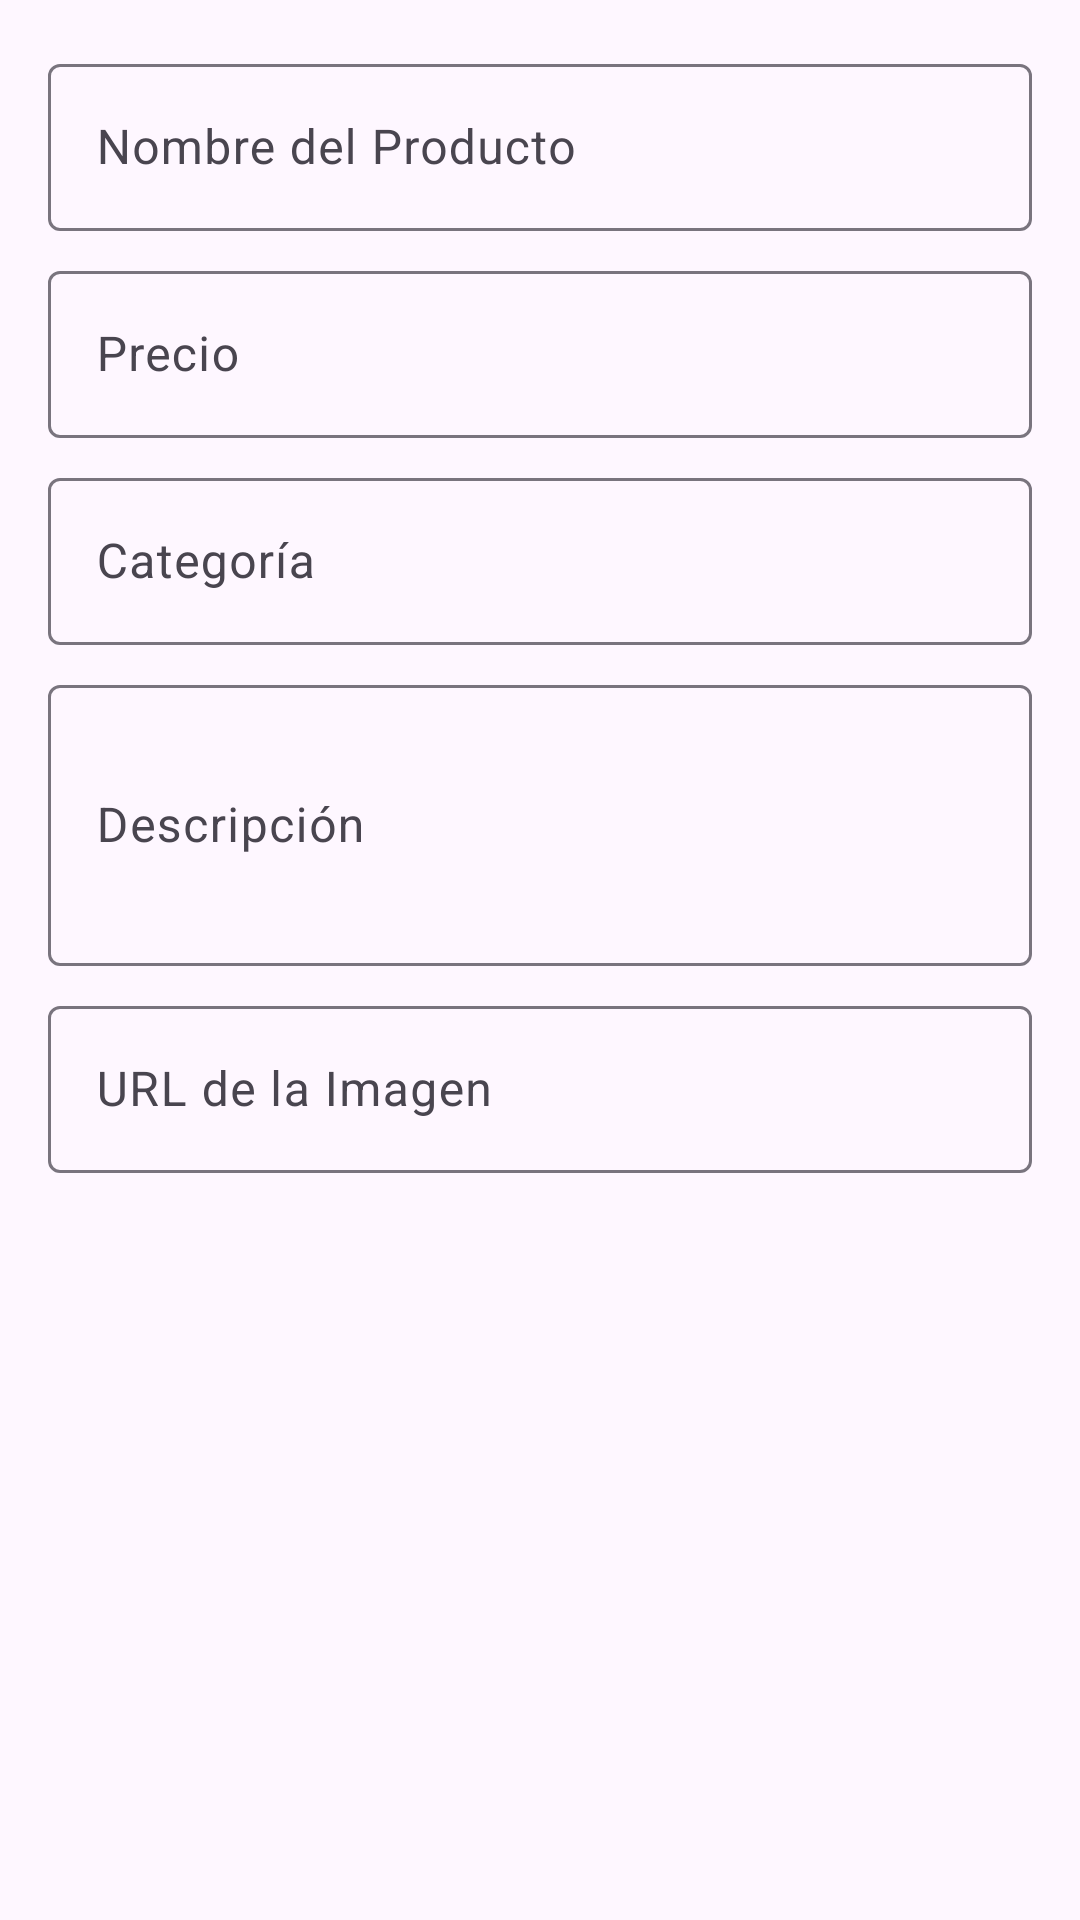

Reconstruct the res/layout file that produces this screen, plus the resources it refers to.
<!-- AndroidManifest.xml: application theme Theme.SEMANA4_ConsultaProductosRest_JOSEPH -->
<!-- res/layout/dialog_producto.xml -->
<?xml version="1.0" encoding="utf-8"?>
<ScrollView xmlns:android="http://schemas.android.com/apk/res/android"
    android:layout_width="match_parent"
    android:layout_height="wrap_content"
    android:padding="16dp">

    <LinearLayout
        android:layout_width="match_parent"
        android:layout_height="wrap_content"
        android:orientation="vertical">

        <com.google.android.material.textfield.TextInputLayout
            style="@style/Widget.Material3.TextInputLayout.OutlinedBox"
            android:layout_width="match_parent"
            android:layout_height="wrap_content"
            android:hint="Nombre del Producto">
            <com.google.android.material.textfield.TextInputEditText
                android:id="@+id/etNombre"
                android:layout_width="match_parent"
                android:layout_height="wrap_content" />
        </com.google.android.material.textfield.TextInputLayout>

        <com.google.android.material.textfield.TextInputLayout
            style="@style/Widget.Material3.TextInputLayout.OutlinedBox"
            android:layout_width="match_parent"
            android:layout_height="wrap_content"
            android:layout_marginTop="8dp"
            android:hint="Precio">
            <com.google.android.material.textfield.TextInputEditText
                android:id="@+id/etPrecio"
                android:layout_width="match_parent"
                android:layout_height="wrap_content"
                android:inputType="numberDecimal" />
        </com.google.android.material.textfield.TextInputLayout>

        <com.google.android.material.textfield.TextInputLayout
            style="@style/Widget.Material3.TextInputLayout.OutlinedBox"
            android:layout_width="match_parent"
            android:layout_height="wrap_content"
            android:layout_marginTop="8dp"
            android:hint="Categoría">
            <com.google.android.material.textfield.TextInputEditText
                android:id="@+id/etCategoria"
                android:layout_width="match_parent"
                android:layout_height="wrap_content" />
        </com.google.android.material.textfield.TextInputLayout>

        <com.google.android.material.textfield.TextInputLayout
            style="@style/Widget.Material3.TextInputLayout.OutlinedBox"
            android:layout_width="match_parent"
            android:layout_height="wrap_content"
            android:layout_marginTop="8dp"
            android:hint="Descripción">
            <com.google.android.material.textfield.TextInputEditText
                android:id="@+id/etDescripcion"
                android:layout_width="match_parent"
                android:layout_height="wrap_content"
                android:inputType="textMultiLine"
                android:minLines="3" />
        </com.google.android.material.textfield.TextInputLayout>

        <com.google.android.material.textfield.TextInputLayout
            style="@style/Widget.Material3.TextInputLayout.OutlinedBox"
            android:layout_width="match_parent"
            android:layout_height="wrap_content"
            android:layout_marginTop="8dp"
            android:hint="URL de la Imagen">
            <com.google.android.material.textfield.TextInputEditText
                android:id="@+id/etImagen"
                android:layout_width="match_parent"
                android:layout_height="wrap_content" />
        </com.google.android.material.textfield.TextInputLayout>

    </LinearLayout>
</ScrollView>
<!-- resources referenced by this layout -->
<resources>
  <style name="Theme.SEMANA4_ConsultaProductosRest_JOSEPH" parent="Base.Theme.SEMANA4_ConsultaProductosRest_JOSEPH" />
  <style name="Base.Theme.SEMANA4_ConsultaProductosRest_JOSEPH" parent="Theme.Material3.DayNight.NoActionBar">
          
          
      </style>
</resources>
